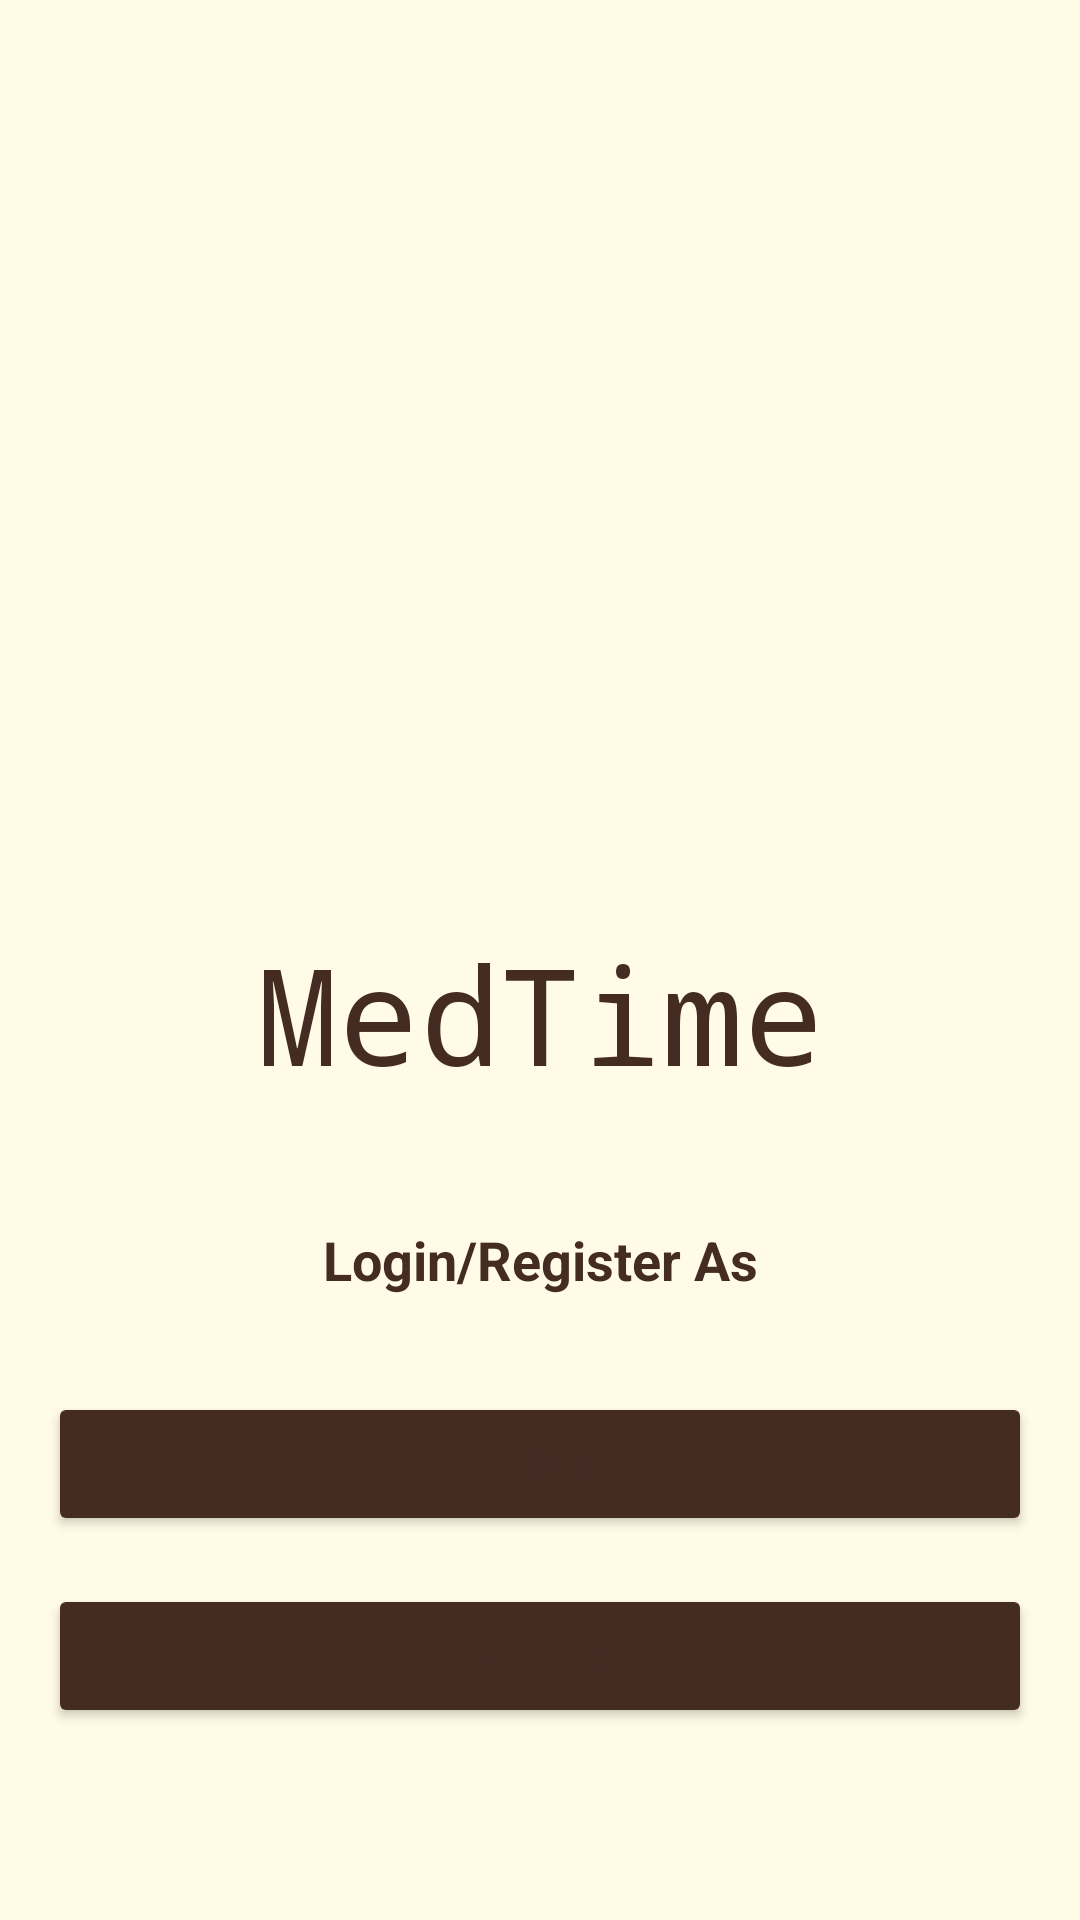

Produce the Android XML layout that renders to this screen, including the resource entries it uses.
<!-- AndroidManifest.xml: application theme Theme.E_medical_chamber -->
<!-- res/layout/fragment_landing_page.xml -->
<?xml version="1.0" encoding="utf-8"?>
<androidx.constraintlayout.widget.ConstraintLayout xmlns:android="http://schemas.android.com/apk/res/android"
    xmlns:app="http://schemas.android.com/apk/res-auto"
    xmlns:tools="http://schemas.android.com/tools"
    android:layout_width="match_parent"
    android:layout_height="match_parent"
    android:padding="0dp"
    tools:context=".ui.fragment.LandingPage">

    <TextView
        android:id="@+id/tv_landing_pg_description"
        android:layout_width="wrap_content"
        android:layout_height="wrap_content"
        android:layout_marginStart="16dp"
        android:layout_marginEnd="16dp"
        android:layout_marginBottom="16dp"
        android:padding="16dp"
        android:text="@string/str_landing_option_text"
        android:textAllCaps="false"
        android:textIsSelectable="false"
        android:textSize="18sp"
        android:textStyle="bold"
        app:layout_constraintBottom_toTopOf="@+id/btn_patient"
        app:layout_constraintEnd_toEndOf="parent"
        app:layout_constraintStart_toStartOf="parent" />

    <Button
        android:id="@+id/btn_patient"
        android:layout_width="0dp"
        android:layout_height="wrap_content"
        android:layout_marginStart="16dp"
        android:layout_marginEnd="16dp"
        android:layout_marginBottom="16dp"
        android:text="@string/str_btn_patient"
        app:layout_constraintBottom_toTopOf="@+id/btn_doctor"
        app:layout_constraintEnd_toEndOf="parent"
        app:layout_constraintHorizontal_bias="0.498"
        app:layout_constraintStart_toStartOf="parent" />

    <Button
        android:id="@+id/btn_doctor"
        android:layout_width="0dp"
        android:layout_height="wrap_content"
        android:layout_marginStart="16dp"
        android:layout_marginEnd="16dp"
        android:layout_marginBottom="64dp"
        android:text="@string/str_btn_doctor"
        app:layout_constraintBottom_toBottomOf="parent"
        app:layout_constraintEnd_toEndOf="parent"
        app:layout_constraintStart_toStartOf="parent" />

    <ImageView
        android:id="@+id/iv_app_icon"
        android:layout_width="180dp"
        android:layout_height="180dp"
        android:layout_marginStart="16dp"
        android:layout_marginEnd="16dp"
        app:layout_constraintBottom_toTopOf="@+id/textView2"
        app:layout_constraintEnd_toEndOf="parent"
        app:layout_constraintStart_toStartOf="parent"
        tools:src="@tools:sample/avatars" />

    <TextView
        android:id="@+id/textView2"
        android:layout_width="wrap_content"
        android:layout_height="wrap_content"
        android:layout_marginStart="32dp"
        android:layout_marginEnd="32dp"
        android:layout_marginBottom="24dp"
        android:fontFamily="monospace"
        android:text="@string/app_name"
        android:textSize="45sp"
        app:layout_constraintBottom_toTopOf="@+id/tv_landing_pg_description"
        app:layout_constraintEnd_toEndOf="parent"
        app:layout_constraintStart_toStartOf="parent" />

</androidx.constraintlayout.widget.ConstraintLayout>
<!-- resources referenced by this layout -->
<resources>
  <string name="app_name">MedTime</string>
  <string name="str_btn_doctor">Doctor</string>
  <string name="str_btn_patient">Patient</string>
  <string name="str_landing_option_text">Login/Register As</string>
  <color name="purple_200">#FEDBD0</color>
  <color name="purple_700">#FEEAE6</color>
  <color name="white">#442c23</color>
  <color name="teal_200">#FEEAE6</color>
  <color name="background">#FFFBE6</color>
  <style name="ThemeOverlay.App.DatePicker" parent="@style/ThemeOverlay.MaterialComponents.MaterialCalendar">
          <item name="colorPrimary">@color/teal_700</item>
          <item name="colorSurface">@color/purple_200</item>
          <item name="colorAccent">@color/black</item>
      </style>
  <style name="ThemeOverlay.App.TimePicker" parent="@style/ThemeOverlay.MaterialComponents.TimePicker">
          <item name="colorPrimary">@color/teal_700</item>
          <item name="colorSurface">@color/purple_200</item>
          <item name="color">@color/background</item>
      </style>
  <style name="ThemeOverlay.App.MaterialAlertDialog" parent="ThemeOverlay.MaterialComponents.MaterialAlertDialog">
          <item name="colorPrimary">@color/black</item>
          <item name="colorSecondary">@color/black</item>
          <item name="colorSurface">@color/background</item>
          <item name="colorOnSurface">@color/background</item>
          <item name="alertDialogStyle">@style/MaterialAlertDialog.App</item>
          <item name="materialAlertDialogTitleTextStyle">@style/MaterialAlertDialog.App.Title.Text</item>
          <item name="buttonBarPositiveButtonStyle">@style/Widget.App.Button</item>
          <item name="buttonBarNeutralButtonStyle">@style/Widget.App.Button</item>
      </style>
  <style name="Widget.App.CheckBox" parent="Widget.MaterialComponents.CompoundButton.CheckBox">
          <item name="materialThemeOverlay">@style/ThemeOverlay.App.CheckBox</item>
      </style>
  <color name="black">#442c23</color>
  <color name="teal_700">#786058</color>
  <style name="MaterialAlertDialog.App" parent="MaterialAlertDialog.MaterialComponents">
          <item name="shapeAppearance">@style/ShapeAppearance.App.MediumComponent</item>
      </style>
  <style name="MaterialAlertDialog.App.Title.Text" parent="MaterialAlertDialog.MaterialComponents.Title.Text">
          <item name="android:textColor">@color/black</item>
      </style>
  <style name="Widget.App.Button" parent="Widget.MaterialComponents.Button.TextButton.Dialog">
          <item name="shapeAppearance">@style/ShapeAppearance.App.SmallComponent</item>
      </style>
  <style name="ThemeOverlay.App.CheckBox" parent="">
          <item name="colorOnSurface">@color/white</item>
          <item name="colorSecondary">@color/white</item>
      </style>
  <style name="ShapeAppearance.App.MediumComponent" parent="ShapeAppearance.MaterialComponents.MediumComponent">
          <item name="cornerFamily">cut</item>
          <item name="cornerSize">8dp</item>
      </style>
  <style name="ShapeAppearance.App.SmallComponent" parent="ShapeAppearance.MaterialComponents.SmallComponent">
          <item name="cornerFamily">cut</item>
          <item name="cornerSize">4dp</item>
      </style>
</resources>
